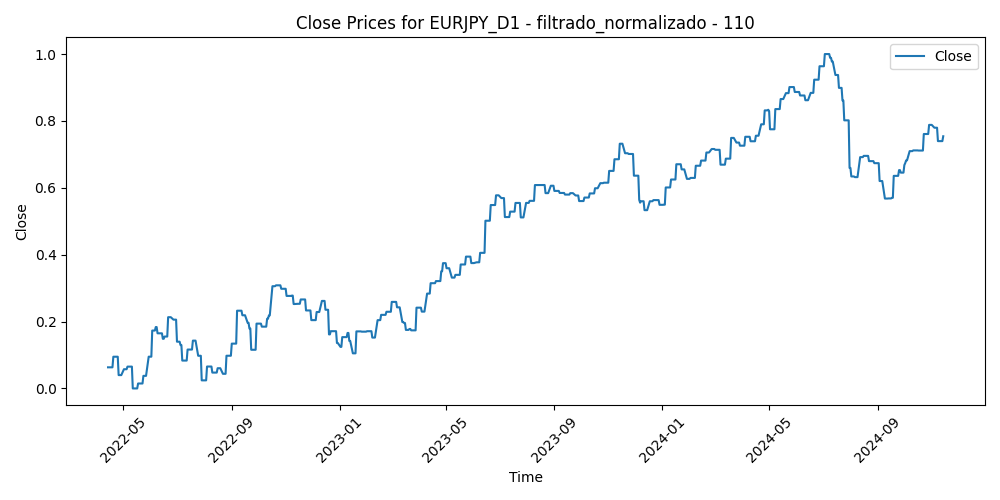

Values plotted in this chart, from the file beside it:
Time, Close, Volume, diferencia_media_110
2022-04-14, 0.06316, 0.1564, 0.254
2022-04-15, 0.06316, 0.2122, 0.2425
2022-04-18, 0.06316, 0.08413, 0.2326
2022-04-19, 0.06316, 0.1766, 0.1391
2022-04-20, 0.09486, 0.2156, 0.1546
2022-04-21, 0.09486, 0.1903, 0.1465
2022-04-22, 0.09486, 0.2018, 0.1622
2022-04-25, 0.09486, 0.2398, 0.2364
2022-04-26, 0.03989, 0.2135, 0.3263
2022-04-27, 0.03989, 0.2316, 0.3157
2022-04-28, 0.03989, 0.2678, 0.2386
2022-04-29, 0.03989, 0.2366, 0.2628
2022-05-02, 0.05745, 0.1777, 0.2712
2022-05-03, 0.05745, 0.1481, 0.2704
2022-05-04, 0.05745, 0.1334, 0.2671
2022-05-05, 0.05745, 0.2255, 0.2653
2022-05-06, 0.06527, 0.2584, 0.249
2022-05-09, 0.06527, 0.1954, 0.2551
2022-05-10, 0.06527, 0.2346, 0.2706
2022-05-11, 0.06527, 0.2094, 0.3053
2022-05-12, 0.0, 0.2782, 0.4643
2022-05-13, 0.0, 0.1997, 0.4064
2022-05-16, 0.0, 0.1462, 0.3986
2022-05-17, 0.0, 0.1661, 0.3243
2022-05-18, 0.01479, 0.1565, 0.4316
2022-05-19, 0.01479, 0.2638, 0.3828
2022-05-20, 0.01479, 0.1999, 0.3946
2022-05-23, 0.01479, 0.1717, 0.3233
2022-05-24, 0.03762, 0.2054, 0.3516
2022-05-25, 0.03762, 0.1955, 0.3658
2022-05-26, 0.03762, 0.1592, 0.3497
2022-05-27, 0.03762, 0.1522, 0.3499
2022-05-30, 0.09498, 0.07819, 0.3005
2022-05-31, 0.09498, 0.2147, 0.2789
2022-06-01, 0.09498, 0.1834, 0.2582
2022-06-02, 0.09498, 0.1337, 0.2185
2022-06-03, 0.1731, 0.1206, 0.195
2022-06-06, 0.1731, 0.1372, 0.161
2022-06-07, 0.1836, 0.1988, 0.1241
2022-06-08, 0.1836, 0.2015, 0.04303
2022-06-09, 0.1649, 0.2293, 0.1029
2022-06-10, 0.1649, 0.2275, 0.1678
2022-06-13, 0.1649, 0.2816, 0.2364
2022-06-14, 0.1649, 0.2676, 0.1853
2022-06-15, 0.1485, 0.2848, 0.248
2022-06-16, 0.1485, 0.318, 0.2646
2022-06-17, 0.1552, 0.303, 0.1744
2022-06-20, 0.1552, 0.1997, 0.1618
2022-06-21, 0.2131, 0.2249, 0.0785
2022-06-22, 0.2131, 0.2785, 0.08439
2022-06-23, 0.2131, 0.3149, 0.179
2022-06-24, 0.2131, 0.2385, 0.1523
2022-06-27, 0.2058, 0.2116, 0.1291
2022-06-28, 0.2058, 0.2107, 0.1395
2022-06-29, 0.2058, 0.2548, 0.1746
2022-06-30, 0.2058, 0.2368, 0.1953
2022-07-01, 0.1398, 0.2425, 0.2578
2022-07-04, 0.1398, 0.1408, 0.2452
2022-07-05, 0.1297, 0.2648, 0.3373
2022-07-06, 0.1297, 0.2945, 0.389
... 613 more rows
